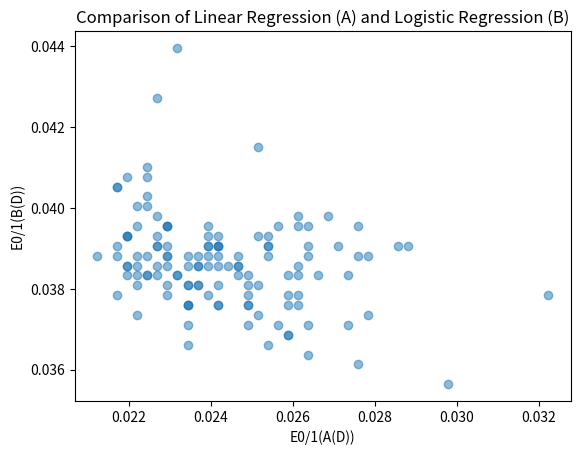

Python code for this plot:
import numpy as np
import matplotlib.pyplot as plt

# Function to generate data based on the given process
def generate_data(N, mean, cov, label):
    # [1, 1, 1, ...]^T + x1 + x2 stack in horizontal direction
    x = np.hstack((np.ones((N, 1)), np.random.multivariate_normal(mean, cov, N)))
    y = label * np.ones((N, 1))
    return x, y

# Generate training data
N_train = 256
mean_pos = [3, 2]
cov_pos = [[0.4, 0], [0, 0.4]]

mean_neg = [5, 0]
cov_neg = [[0.6, 0], [0, 0.6]]

# Generate test data
N_test = 4096
X_test_pos, y_test_pos = generate_data(N_test // 2, mean_pos, cov_pos, 1)
X_test_neg, y_test_neg = generate_data(N_test // 2, mean_neg, cov_neg, -1)

X_test = np.vstack((X_test_pos, X_test_neg))
y_test = np.vstack((y_test_pos, y_test_neg))

def linear_regression(X, y):
    w_lin = np.linalg.inv(X.T @ X) @ X.T @ y
    return w_lin

def logistic_regression(X, y):
    lr = 0.1
    w_log = np.zeros((3, 1))
    for i in range(500):
        w_log = w_log + lr * 1 / N_train * (X.T @ (y * (1 / (1 + np.exp(y * (X @ w_log))))))
    return w_log

num_experiments = 128
e01_values_A = []
e01_values_B = []

for i in range(num_experiments):
    # Set a different random seed for each experiment
    np.random.seed(i)
    
    X_train_pos, y_train_pos = generate_data(N_train // 2, mean_pos, cov_pos, 1)
    X_train_neg, y_train_neg = generate_data(N_train // 2, mean_neg, cov_neg, -1)

    X_train = np.vstack((X_train_pos, X_train_neg))
    y_train = np.vstack((y_train_pos, y_train_neg))
    
    # Shuffle the training data
    indices = np.random.permutation(N_train)
    X_train = X_train[indices]
    y_train = y_train[indices]
    
    # # Run linear regression
    w_lin = linear_regression(X_train, y_train)

    # Calculate 0/1 in-sample error
    # print(((np.array([1,2]) * np.array([1,-1]))))
    count = 0
    for i in range(len(y_test)):
        if np.sign(X_test[i] @ w_lin) * y_test[i] != 1:
            count += 1
            # print(X_test[i], y_test[i], np.sign(X_test[i] @ w_lin))
        
    e01_A = count/len(y_test)
    e01_values_A.append(e01_A)

    
    # Run logistic regression
    w_log = logistic_regression(X_train, y_train)
    
    count = 0
    for i in range(len(y_test)):
        if np.sign(X_test[i] @ w_log) * y_test[i] != 1:
            count += 1
    # Calculate zero-one loss for logistic regression
    e01_B = count/len(y_test)
    e01_values_B.append(e01_B)

# Plot scatter plot for [E0/1(A(D)), E0/1(B(D))]
plt.scatter(e01_values_A, e01_values_B, alpha=0.5)
plt.xlabel('E0/1(A(D))')
plt.ylabel('E0/1(B(D))')
plt.title('Comparison of Linear Regression (A) and Logistic Regression (B)')
plt.savefig('linear_model_11.png')

# Calculate median E0/1 values
median_e01_A = np.median(e01_values_A)
median_e01_B = np.median(e01_values_B)

print(f"Median E0/1(A(D)) over 128 experiments: {median_e01_A}")
print(f"Median E0/1(B(D)) over 128 experiments: {median_e01_B}")
